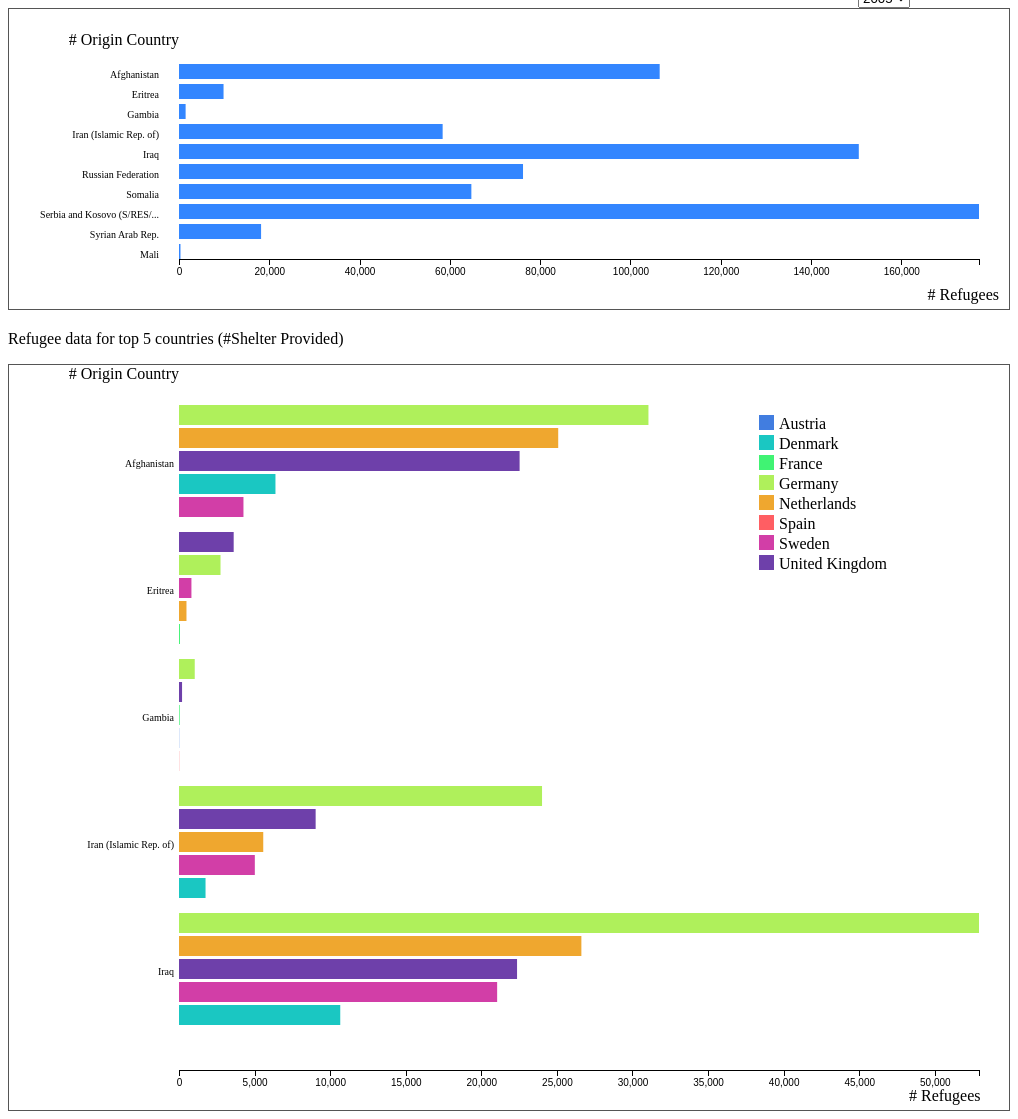
D3 v4 page, settled after 480 driven frames (8 s of simulated time); the page loaded 1 data file(s).


// ── commons.js
// function defs

var identity = (arg1) => (arg1);
var barName = (data) => ((data.key.length > 25) ? (data.key.slice(0, 25) + "...") : data.key);
var t = d3.transition().duration(750);

//statics
const marginBetweenGroups = 6,
    marginBetweenBars = 3,
    width = 1000,
    barHeight = 20,
    topPadding = 50;

var drawChart = (data, titleX, titleY) => {
    var graphHeight = (barHeight + 5) * data.length;
    var graphWidth = width - 200;
    var height = topPadding + graphHeight;

    var svgEl = d3.select(".svg-chart")
        .attr("width", width)
        .attr("height", height);

    // var barGroup = svgEl.selectAll("g");

    svgEl.selectAll("g").remove();
    svgEl.selectAll("text").remove();
    // barGroup.remove();

    var barGroup = svgEl.selectAll("g")
        .data(data).enter();
    
    barGroup.selectAll("rect").remove();

    var x = d3.scaleLinear()
        .domain([0, d3.max(data.map(b => b.value))])
        .range([0, graphWidth]);

    var y = d3.scaleOrdinal([0, graphHeight], 10)
        .domain(data.map((d) => (d.key)));

    var xAxis = d3.axisBottom()
        .scale(x);

    var yAxis = d3.axisLeft()
        .scale(y);

    var normalize = (a) => (x(a.value));
    
    var barNameEl = barGroup
        .append("text")
        .attr("x", 150)
        .attr("y", (d, i) => ((i * barHeight + topPadding + 5) + (barHeight / 2)))
        .attr("dy", ".35em")
        .attr("text-anchor", "end")
        .attr("style", "font-size: 10px")
        .text(barName);

    var barRectEl = barGroup
        .append("rect")
        .attr("x", 170)
        .attr("y", (d, i) => ((i * barHeight + topPadding + 5)))
        .attr("width", normalize)
        .attr("fill", "#3386FF")
        .attr("height", barHeight - 5);

    svgEl.append("g")
        .attr("class", "x axis")
        .attr("transform", "translate(" + 170 + "," + (height - 50) + ")")
        .call(xAxis);

    svgEl.append("text")
        .attr("y", 25)
        .attr("x", 170)
        .attr("dy", ".71em")
        .style("text-anchor", "end")
        .text(titleY);

    svgEl.append("text")
        .attr("y", height - 20)
        .attr("x", width - 10)
        .attr("dy", ".71em")
        .style("text-anchor", "end")
        .text(titleX);

}

var drawMultiChart = (datum, titleX, titleY) => {

    var margin = {
            top: 40,
            right: 20,
            bottom: 30,
            left: 170
        };

    var groupCount = datum.length;
    var groupHeight = marginBetweenGroups + (5 * (barHeight + marginBetweenBars));
    var graphHeight = groupCount * groupHeight + 150 ;
    var height = margin.top + margin.bottom + graphHeight;

    var svg = d3.select(".svg-chart-2")
        .attr("width", width)
        .attr("height", height-80);

    svg.selectAll("g").remove();
    svg.selectAll("text").remove();

    var g = svg.append("g").attr("transform", "translate(" + margin.left + "," + margin.top + ")");
    
    var graphWidth = width - 200;

    var maxX = d3.max(datum.map(arr => d3.max(arr.value.map(el => el.count))));
    var allDests = [...new Set(datum.map(el => el.value.map(el2 => el2.dest)).reduce((arr, els) => arr.concat(els)))].sort(d3.ascending);
    console.log("allDests:", allDests);

    var y0 = d3.scaleBand()
        .rangeRound([0, height])
        .paddingInner(0.1);

    var y1 = d3.scaleBand()
        .padding(0.05);

    console.log("maxX: ", maxX, graphWidth);

    var x = d3.scaleLinear()
        .range([0, graphWidth])
        .domain([0, maxX]);

    var xAxis = d3.axisBottom()
        .scale(x);

    var z = d3.scaleSequential()
        .domain([0, allDests.length])
        .interpolator(d3.interpolateRainbow);

    var colorMap = {};
    allDests.forEach(dest => {
        colorMap[dest] = z((allDests.length - 1) - allDests.indexOf(dest))
    });

    console.log("colorMap:", colorMap);
    // y0.domain(datum.map((d) => (d.key)));

    var group0 = g
        .selectAll("g")
        .data(datum, d => d)

    var group1 = group0.enter()
        .append("g")
        .attr("transform", (d, i) => "translate(0," + i * (groupHeight + marginBetweenGroups) + ")")

    var texts = group1.append("text")
        .attr("x", -5)
        .attr("y", 2.7 * (barHeight + marginBetweenBars))
        .attr("style", "font-size: 10px")
        .style("text-anchor", "end")
        .text(barName);

    var rects = group1.selectAll("rect")
        .data((d) => d.value);

    rects.attr("class", "update")
        .attr("y", 0)
        .style("fill-opacity", 1)
        .transition(t)
        .attr("x", function(d, i) { return i * 32; });

    rects.enter().append("rect")
        .attr("x", 0)
        .attr("y", (d, index) => (index * (barHeight + marginBetweenBars)))
        .attr("width", (el) => x(el.count?el.count:0))
        .attr("height", barHeight)
        .attr("fill", (d) => colorMap[d.dest])

    var titleYEl = svg.append("text")
        .attr("y", 3)
        .attr("x", 170)
        .attr("dy", ".71em")
        .style("text-anchor", "end")
        .text(titleY);

    var titleXEl = svg.append("text")
        .attr("y", height-100)
        .attr("x", width-100)
        .attr("dy", ".71em")
        .style("text-anchor", "start")
        .text(titleX);

    var xAxisEl = svg.append("g")
        .attr("class", "x axis")
        .attr("transform", "translate(" + 170 + "," + (graphHeight-50) + ")")
        .call(xAxis);

    var legend = svg.append("g")
        .selectAll("g")
        .data(allDests)
            
    var legendColors = legend
        .enter()
        .append("rect")
        .attr("width", 15)
        .attr("height", 15)
        .attr("x",750)
        .attr("y",(d, index) =>( 50 + index * 20))
        .attr("fill", (d) => colorMap[d])
        
    var legendText = legend.enter()
        .append("text")
        .attr("x",770)
        .attr("y",(d, index) =>( 64 + index * 20))
        .text(d=>d)

}

var drawChart1 = (inputData, selectedYear) => {
    console.log("redraw chart");

    var yearSpecificData = inputData
        .map(d => ({
            year: d["Year"],
            origin: d["Origin"],
            count: Number(d["Total Population"])
        }))
        .filter(a => (a.year === selectedYear));

    var data = d3.nest()
        .key((d) => (d.origin))
        .rollup((countries) =>
            (d3.sum(countries,
                (d) => (d.count)))
        )
        .entries(yearSpecificData);

    drawChart(data, "# Refugees", "# Origin Country");
};

var drawChart2 = (inputData, selectedYear) => {

    var mappedData = inputData.map(d => ({
            year: d["Year"],
            origin: d["Origin"],
            dest: d["Country / territory of asylum/residence"],
            count: Number(d["Refugees (incl. refugee-like situations)"])
        })).filter(a => (a.year === selectedYear))
        .sort((a, b) => (a.origin - b.origin));

    var nest1 = d3.nest()
        .key(d => d.origin)
        .rollup(function(leaves) {
            return leaves
                .sort((a, b) => (b.count - a.count))
                .slice(0, 5);
        })
        .entries(mappedData)
        .slice(0,5);

    nest1.sort((a,b)=> d3.ascending(a.key, b.key));
    console.log("nest1: ", nest1, selectedYear);
    
    drawMultiChart(nest1, "# Refugees", "# Origin Country");
};

d3.csv("/data.csv", function(data) {

    var years = d3.map(data, a => a["Year"])
        .keys()
        .map(a => ({
            value: a
        }));

    var selectedYear = years[0].value;

    // Year Dropdown
    var yearDropDown = d3.select("#year-dropdown")
        .append("select")
        .attr("name", "year-list");

    var options = yearDropDown.selectAll("option")
        .data(years)
        .enter()
        .append("option");

    options.text((d) => (d.value))
        .attr("value", (d) => (d.value));

    var menuChanged = function() {
        selectedYear = d3.event.target.value;
        drawChart1(data, selectedYear);
        drawChart2(data, selectedYear);
        console.log("selectedYear Changed: ", selectedYear);
    };
    yearDropDown.on("change", menuChanged);

    drawChart1(data, selectedYear);
    drawChart2(data, selectedYear);
});

### data: data.csv
Year, Country / territory of asylum/residence, Origin, Refugees (incl. refugee-like situations), Asylum-seekers (pending cases), Returned refugees, Internally displaced persons (IDPs), Returned IDPs, Stateless persons, Others of concern, Total Population
2005, Austria, Afghanistan, 2991, , 25, , , , , 3016
2005, Austria, Eritrea, 21, , , , , , , 21
2005, Austria, Gambia, 12, , , , , , , 12
2005, Austria, Iran (Islamic Rep. of), 1589, , , , , , , 1589
2005, Austria, Iraq, 1224, , , , , , , 1224
2005, Austria, Russian Federation, 6438, , , , , , , 6438
2005, Austria, Somalia, 146, , , , , , , 146
2005, Austria, Serbia and Kosovo (S/RES/1244 (1999)), 5091, , 257, , , , , 5348
2005, Austria, Syrian Arab Rep., 122, , , , , , , 122
2005, Belgium, Afghanistan, 381, 106, 11, , , , , 498
2005, Belgium, Eritrea, 1, 28, , , , , , 29
2005, Belgium, Gambia, , 5, , , , , , 5
2005, Belgium, Iran (Islamic Rep. of), 327, 882, , , , , , 1209
2005, Belgium, Iraq, 231, 1038, , , , , , 1269
2005, Belgium, Mali, , 9, , , , , , 9
2005, Belgium, Russian Federation, 3899, 1614, , , , , , 5513
2005, Belgium, Somalia, 108, 99, , , , , , 207
2005, Belgium, Serbia and Kosovo (S/RES/1244 (1999)), 1889, 689, 144, , , , , 2722
2005, Belgium, Syrian Arab Rep., 115, 409, , , , , , 524
2005, Germany, Afghanistan, 31055, 5081, 197, , , , , 36333
2005, Germany, Eritrea, 2746, 1135, , , , , , 3881
2005, Germany, Gambia, 1041, 113, , , , , , 1154
2005, Germany, Iran (Islamic Rep. of), 24016, 4883, , , , , , 28899
2005, Germany, Iraq, 52922, 5690, , , , , , 58612
2005, Germany, Mali, 134, 27, , , , , , 161
2005, Germany, Russian Federation, 41732, 4900, , , , , , 46632
2005, Germany, Somalia, 2903, 284, , , , , , 3187
2005, Germany, Serbia and Kosovo (S/RES/1244 (1999)), 99789, 11968, 2480, , , , , 114237
2005, Germany, Syrian Arab Rep., 10469, 2888, , , , , , 13357
2005, Denmark, Afghanistan, 6381, 80, 65, , , , , 6526
2005, Denmark, Eritrea, 56, 8, , , , , , 64
2005, Denmark, Iran (Islamic Rep. of), 1755, 42, , , , , , 1797
2005, Denmark, Iraq, 10667, 61, , , , , , 10728
2005, Denmark, Russian Federation, 466, 19, , , , , , 485
2005, Denmark, Somalia, 6648, 26, , , , , , 6674
2005, Denmark, Serbia and Kosovo (S/RES/1244 (1999)), 4771, 53, 51, , , , , 4875
2005, Denmark, Syrian Arab Rep., 188, 12, , , , , , 200
2005, Spain, Afghanistan, 87, , , , , , , 87
2005, Spain, Eritrea, 5, , , , , , , 5
2005, Spain, Gambia, 12, , , , , , , 12
2005, Spain, Iran (Islamic Rep. of), 99, , , , , , , 99
2005, Spain, Iraq, 242, , , , , , , 242
2005, Spain, Russian Federation, 483, , , , , , , 483
2005, Spain, Somalia, 146, , , , , , , 146
2005, Spain, Serbia and Kosovo (S/RES/1244 (1999)), 81, , 9, , , , , 90
2005, Spain, Syrian Arab Rep., 21, , , , , , , 21
2005, Finland, Afghanistan, 1604, , 1, , , , , 1605
2005, Finland, Eritrea, 50, , , , , , , 50
2005, Finland, Iran (Islamic Rep. of), 1683, , , , , , , 1683
2005, Finland, Iraq, 1648, , , , , , , 1648
2005, Finland, Russian Federation, 232, , , , , , , 232
2005, Finland, Somalia, 1008, , , , , , , 1008
2005, Finland, Serbia and Kosovo (S/RES/1244 (1999)), 1296, , 116, , , , , 1412
2005, Finland, Syrian Arab Rep., 39, , , , , , , 39
2005, France, Afghanistan, 1228, , 7, , , , , 1235
2005, France, Eritrea, 63, , , , , , , 63
2005, France, Gambia, 44, , , , , , , 44
2005, France, Iran (Islamic Rep. of), 1634, , , , , , , 1634
2005, France, Iraq, 1319, , , , , , , 1319
2005, France, Mali, 129, , , , , , , 129
... 1,275 more rows